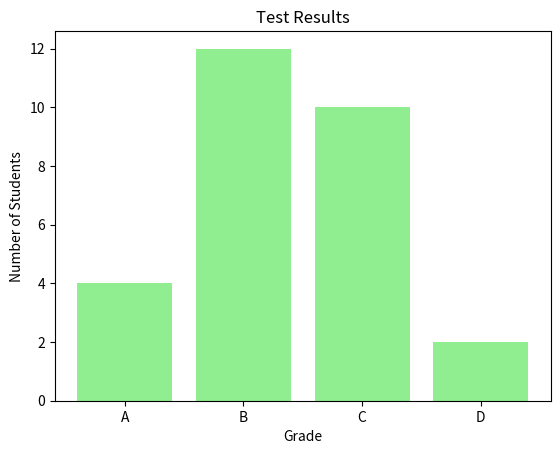

Write the Python code that produced this figure.
import matplotlib.pyplot as plt
grades = ['A', 'B', 'C', 'D']
students = [4, 12, 10, 2]
plt.bar(grades, students, color='lightgreen')
plt.xlabel('Grade')
plt.ylabel('Number of Students')
plt.title('Test Results')
plt.show()
